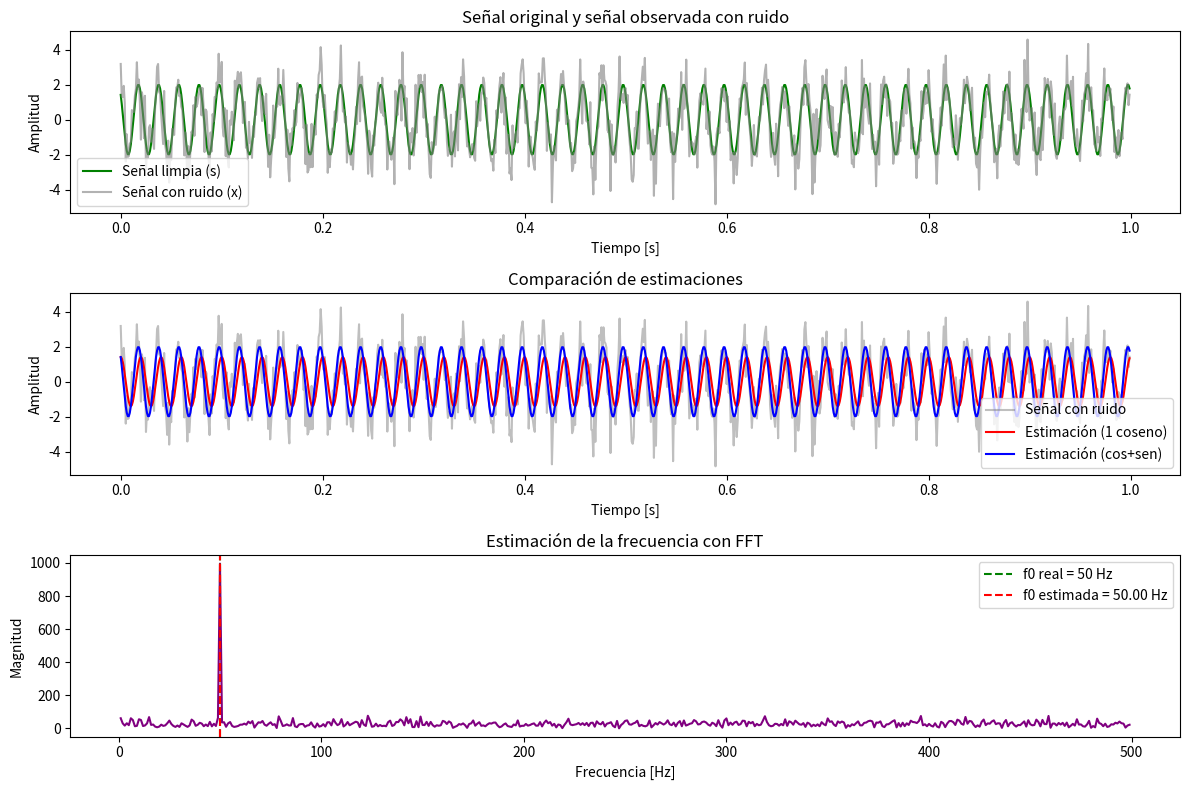
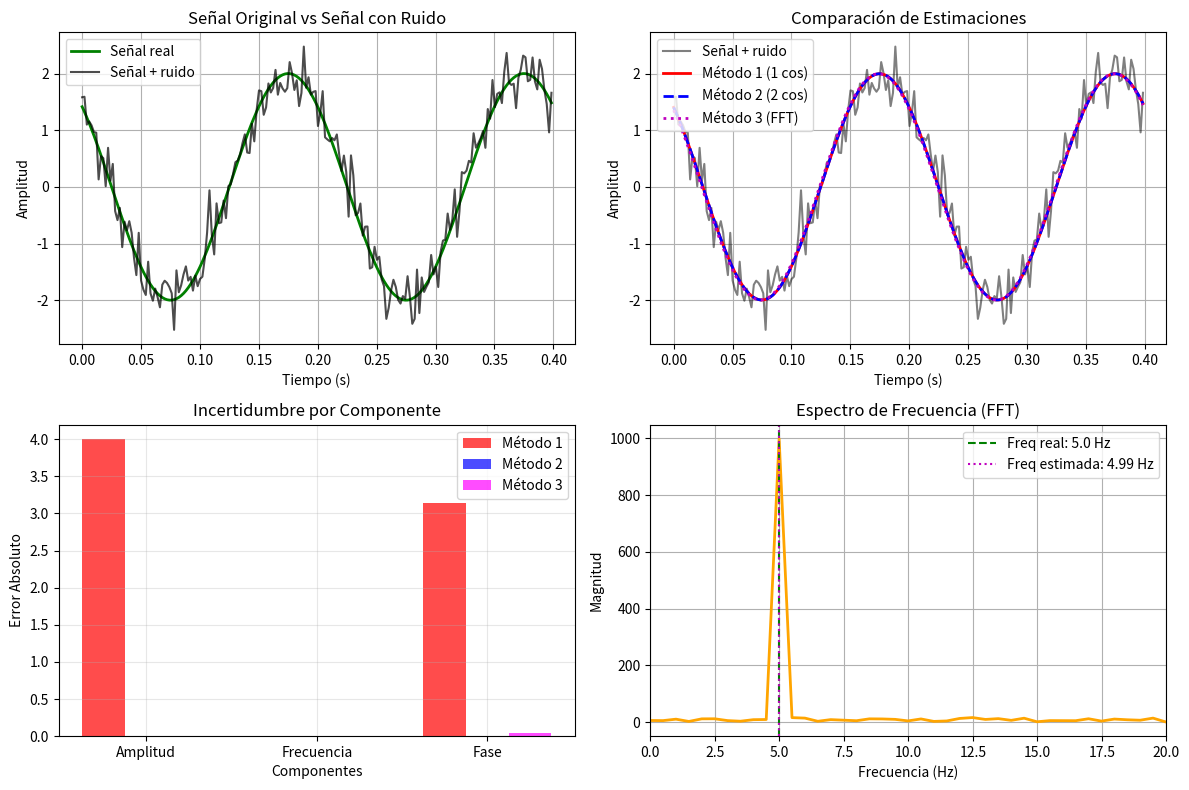

Write Python code to recreate these figures, in order.
# ===============================================
# Estimación de parámetros de una señal cosenoidal con ruido
# x(t) = a cos(ω0 t + φ) + n(t)
# ===============================================

import numpy as np
import matplotlib.pyplot as plt

# -----------------------------
# 1. Parámetros de la señal
# -----------------------------
fs = 1000                 # Frecuencia de muestreo [Hz]
T = 1.0                   # Duración de la señal [s]
t = np.linspace(0, T, int(fs*T), endpoint=False)  # Vector de tiempo

a = 2.0                   # Amplitud real
f0 = 50                   # Frecuencia real en Hz
w0 = 2*np.pi*f0            # Frecuencia angular
phi = np.pi/4             # Fase real (45°)

# Señal limpia
s = a * np.cos(w0*t + phi)

# -----------------------------
# 2. Ruido gaussiano
# -----------------------------
np.random.seed(0)         # Para reproducibilidad
ruido = np.random.normal(0, 1, len(t))  # Media 0, varianza 1
x = s + ruido             # Señal observada con ruido

# -----------------------------
# 3. Estimación con un coseno
#    (proyección solo sobre coseno)
# -----------------------------
cos_base = np.cos(w0*t)
A1 = (2/len(t)) * np.dot(x, cos_base)   # Coeficiente estimado
s1 = A1 * cos_base                      # Reconstrucción

# -----------------------------
# 4. Estimación con cos + sen
#    (proyección en base ortogonal)
# -----------------------------
cos_base = np.cos(w0*t)
sen_base = np.sin(w0*t)

C1 = (2/len(t)) * np.dot(x, cos_base)   # Proyección cos
C2 = (2/len(t)) * np.dot(x, sen_base)   # Proyección sen

s2 = C1*cos_base + C2*sen_base          # Reconstrucción

# Amplitud y fase estimadas
a_hat = np.sqrt(C1**2 + C2**2)
phi_hat = np.arctan2(-C2, C1)

# -----------------------------
# 5. Estimación de frecuencia con FFT
# -----------------------------
Xf = np.fft.fft(x)
freqs = np.fft.fftfreq(len(t), 1/fs)
Xf_mag = np.abs(Xf)

# Tomar solo la parte positiva del espectro
pos_mask = freqs > 0
freqs_pos = freqs[pos_mask]
Xf_mag_pos = Xf_mag[pos_mask]

# Frecuencia estimada = pico espectral
f0_hat = freqs_pos[np.argmax(Xf_mag_pos)]

# -----------------------------
# 6. Gráficas
# -----------------------------
plt.figure(figsize=(12,8))

# Señal limpia y observada
plt.subplot(3,1,1)
plt.plot(t, s, label="Señal limpia (s)", color="green")
plt.plot(t, x, label="Señal con ruido (x)", color="gray", alpha=0.6)
plt.legend()
plt.title("Señal original y señal observada con ruido")
plt.xlabel("Tiempo [s]")
plt.ylabel("Amplitud")

# Estimaciones con 1 coseno y 2 cosenos
plt.subplot(3,1,2)
plt.plot(t, x, label="Señal con ruido", color="gray", alpha=0.5)
plt.plot(t, s1, label="Estimación (1 coseno)", color="red")
plt.plot(t, s2, label="Estimación (cos+sen)", color="blue")
plt.legend()
plt.title("Comparación de estimaciones")
plt.xlabel("Tiempo [s]")
plt.ylabel("Amplitud")

# Espectro FFT
plt.subplot(3,1,3)
plt.plot(freqs_pos, Xf_mag_pos, color="purple")
plt.axvline(f0, color="green", linestyle="--", label=f"f0 real = {f0} Hz")
plt.axvline(f0_hat, color="red", linestyle="--", label=f"f0 estimada = {f0_hat:.2f} Hz")
plt.legend()
plt.title("Estimación de la frecuencia con FFT")
plt.xlabel("Frecuencia [Hz]")
plt.ylabel("Magnitud")

plt.tight_layout()
plt.show()

# -----------------------------
# 7. Resultados numéricos
# -----------------------------
print("Resultados de la estimación:")
print(f"Amplitud real = {a}, Amplitud estimada = {a_hat:.3f}")
print(f"Fase real = {phi:.3f} rad, Fase estimada = {phi_hat:.3f} rad")
print(f"Frecuencia real = {f0} Hz, Frecuencia estimada = {f0_hat:.2f} Hz")


import numpy as np
import matplotlib.pyplot as plt
from scipy.optimize import curve_fit
from scipy.fft import fft, fftfreq

# Parámetros reales de la señal (valores conocidos para comparar)
a_real = 2.0      # Amplitud real
f0_real = 5.0     # Frecuencia en Hz
w0_real = 2*np.pi*f0_real  # Frecuencia angular real
phi_real = np.pi/4  # Fase real
noise_level = 0.3   # Nivel de ruido

# Generar señal con ruido
t = np.linspace(0, 2, 1000)  # 2 segundos, 1000 puntos
signal_clean = a_real * np.cos(w0_real * t + phi_real)
noise = np.random.normal(0, noise_level, len(t))
x_t = signal_clean + noise  # Señal con ruido

print("=== PARÁMETROS REALES ===")
print(f"Amplitud: {a_real}")
print(f"Frecuencia: {f0_real} Hz")
print(f"Fase: {phi_real:.3f} rad")

# MÉTODO 1: Un coseno directo
def cosine_model(t, a, w0, phi):
    return a * np.cos(w0 * t + phi)

# Estimación inicial
popt1, _ = curve_fit(cosine_model, t, x_t, p0=[2, 30, 0])
a_est1, w0_est1, phi_est1 = popt1

# MÉTODO 2: Dos cosenos (cos + sen)
def two_cosine_model(t, A, B, w0):
    return A * np.cos(w0 * t) + B * np.sin(w0 * t)

popt2, _ = curve_fit(two_cosine_model, t, x_t, p0=[1, 1, 30])
A_est, B_est, w0_est2 = popt2
# Convertir a amplitud y fase
a_est2 = np.sqrt(A_est**2 + B_est**2)
phi_est2 = np.arctan2(-B_est, A_est)

# MÉTODO 3: Frecuencia centralizada (usando FFT)
# Encontrar frecuencia dominante con FFT
fft_signal = fft(x_t)
freqs = fftfreq(len(t), t[1]-t[0])
# Encontrar pico de frecuencia
idx_max = np.argmax(np.abs(fft_signal[1:len(freqs)//2])) + 1
f0_est3 = abs(freqs[idx_max])
w0_est3 = 2*np.pi*f0_est3

# Estimar amplitud y fase con frecuencia fija
def cosine_fixed_freq(t, a, phi):
    return a * np.cos(w0_est3 * t + phi)

popt3, _ = curve_fit(cosine_fixed_freq, t, x_t, p0=[2, 0])
a_est3, phi_est3 = popt3

# Calcular errores (incertidumbre)
def calculate_errors():
    errors = {}

    # Método 1
    errors['M1_amp'] = abs(a_est1 - a_real)
    errors['M1_freq'] = abs(w0_est1/(2*np.pi) - f0_real)
    errors['M1_phase'] = abs(phi_est1 - phi_real)

    # Método 2
    errors['M2_amp'] = abs(a_est2 - a_real)
    errors['M2_freq'] = abs(w0_est2/(2*np.pi) - f0_real)
    errors['M2_phase'] = abs(phi_est2 - phi_real)

    # Método 3
    errors['M3_amp'] = abs(a_est3 - a_real)
    errors['M3_freq'] = abs(f0_est3 - f0_real)
    errors['M3_phase'] = abs(phi_est3 - phi_real)

    return errors

errors = calculate_errors()

# Mostrar resultados
print("\n=== ESTIMACIONES ===")
print("Método 1 (1 coseno):")
print(f"  Amplitud: {a_est1:.3f} (error: {errors['M1_amp']:.3f})")
print(f"  Frecuencia: {w0_est1/(2*np.pi):.3f} Hz (error: {errors['M1_freq']:.3f})")
print(f"  Fase: {phi_est1:.3f} rad (error: {errors['M1_phase']:.3f})")

print("\nMétodo 2 (2 cosenos):")
print(f"  Amplitud: {a_est2:.3f} (error: {errors['M2_amp']:.3f})")
print(f"  Frecuencia: {w0_est2/(2*np.pi):.3f} Hz (error: {errors['M2_freq']:.3f})")
print(f"  Fase: {phi_est2:.3f} rad (error: {errors['M2_phase']:.3f})")

print("\nMétodo 3 (freq. centralizada):")
print(f"  Amplitud: {a_est3:.3f} (error: {errors['M3_amp']:.3f})")
print(f"  Frecuencia: {f0_est3:.3f} Hz (error: {errors['M3_freq']:.3f})")
print(f"  Fase: {phi_est3:.3f} rad (error: {errors['M3_phase']:.3f})")

# Generar señales estimadas para graficar
x_est1 = cosine_model(t, a_est1, w0_est1, phi_est1)
x_est2 = two_cosine_model(t, A_est, B_est, w0_est2)
x_est3 = cosine_fixed_freq(t, a_est3, phi_est3)

# GRÁFICAS
fig, ((ax1, ax2), (ax3, ax4)) = plt.subplots(2, 2, figsize=(12, 8))

# Gráfica 1: Señales originales y con ruido
ax1.plot(t[:200], signal_clean[:200], 'g-', linewidth=2, label='Señal real')
ax1.plot(t[:200], x_t[:200], 'k-', alpha=0.7, label='Señal + ruido')
ax1.set_title('Señal Original vs Señal con Ruido')
ax1.set_xlabel('Tiempo (s)')
ax1.set_ylabel('Amplitud')
ax1.legend()
ax1.grid(True)

# Gráfica 2: Comparación de estimaciones
ax2.plot(t[:200], x_t[:200], 'k-', alpha=0.5, label='Señal + ruido')
ax2.plot(t[:200], x_est1[:200], 'r-', linewidth=2, label='Método 1 (1 cos)')
ax2.plot(t[:200], x_est2[:200], 'b--', linewidth=2, label='Método 2 (2 cos)')
ax2.plot(t[:200], x_est3[:200], 'm:', linewidth=2, label='Método 3 (FFT)')
ax2.set_title('Comparación de Estimaciones')
ax2.set_xlabel('Tiempo (s)')
ax2.set_ylabel('Amplitud')
ax2.legend()
ax2.grid(True)

# Gráfica 3: Errores por componente
components = ['Amplitud', 'Frecuencia', 'Fase']
method1_errors = [errors['M1_amp'], errors['M1_freq'], errors['M1_phase']]
method2_errors = [errors['M2_amp'], errors['M2_freq'], errors['M2_phase']]
method3_errors = [errors['M3_amp'], errors['M3_freq'], errors['M3_phase']]

x_pos = np.arange(len(components))
width = 0.25

ax3.bar(x_pos - width, method1_errors, width, label='Método 1', color='red', alpha=0.7)
ax3.bar(x_pos, method2_errors, width, label='Método 2', color='blue', alpha=0.7)
ax3.bar(x_pos + width, method3_errors, width, label='Método 3', color='magenta', alpha=0.7)

ax3.set_title('Incertidumbre por Componente')
ax3.set_xlabel('Componentes')
ax3.set_ylabel('Error Absoluto')
ax3.set_xticks(x_pos)
ax3.set_xticklabels(components)
ax3.legend()
ax3.grid(True, alpha=0.3)

# Gráfica 4: Espectro de frecuencia
freqs_plot = freqs[:len(freqs)//2]
fft_plot = np.abs(fft_signal)[:len(freqs)//2]
ax4.plot(freqs_plot, fft_plot, 'orange', linewidth=2)
ax4.axvline(f0_real, color='g', linestyle='--', label=f'Freq real: {f0_real} Hz')
ax4.axvline(f0_est3, color='m', linestyle=':', label=f'Freq estimada: {f0_est3:.2f} Hz')
ax4.set_title('Espectro de Frecuencia (FFT)')
ax4.set_xlabel('Frecuencia (Hz)')
ax4.set_ylabel('Magnitud')
ax4.set_xlim(0, 20)
ax4.legend()
ax4.grid(True)

plt.tight_layout()
plt.show()

# Análisis de incertidumbre
print("\n=== ANÁLISIS DE INCERTIDUMBRE ===")
all_errors = [method1_errors, method2_errors, method3_errors]
method_names = ['Método 1', 'Método 2', 'Método 3']

for i, component in enumerate(components):
    component_errors = [errors[i] for errors in all_errors]
    worst_method = np.argmax(component_errors)
    print(f"{component}: Mayor incertidumbre en {method_names[worst_method]} (error: {max(component_errors):.3f})")
